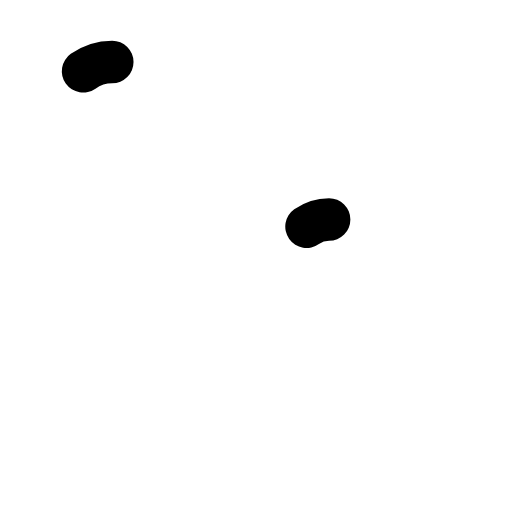
t = 0.00 s
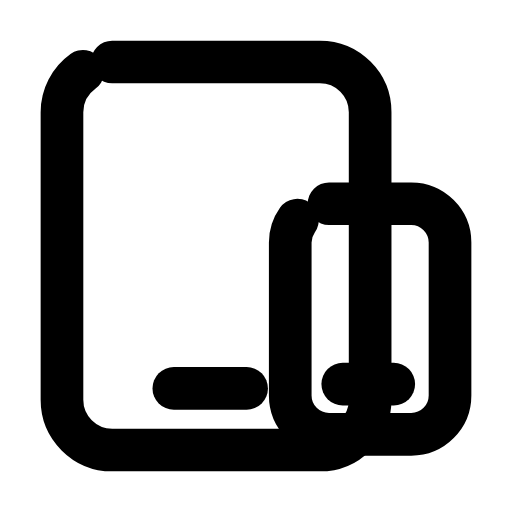
t = 0.30 s
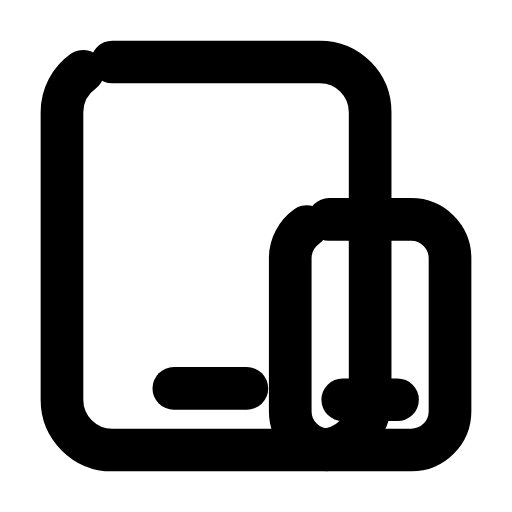
t = 0.60 s
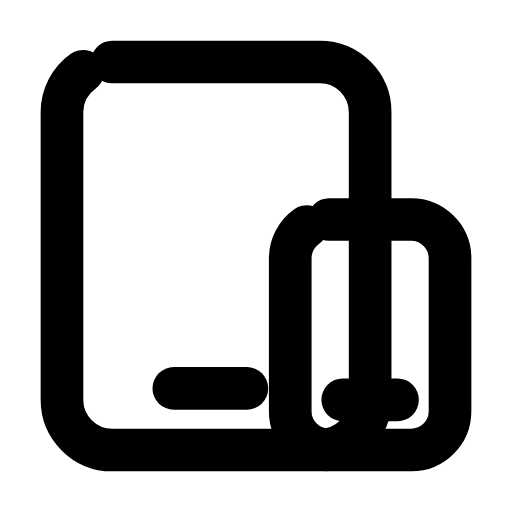
t = 0.90 s
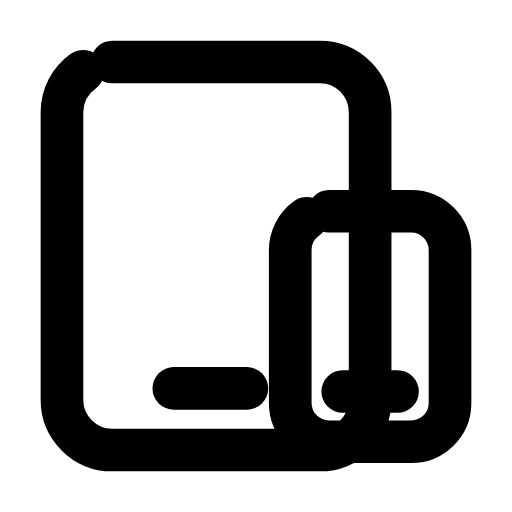
t = 1.20 s
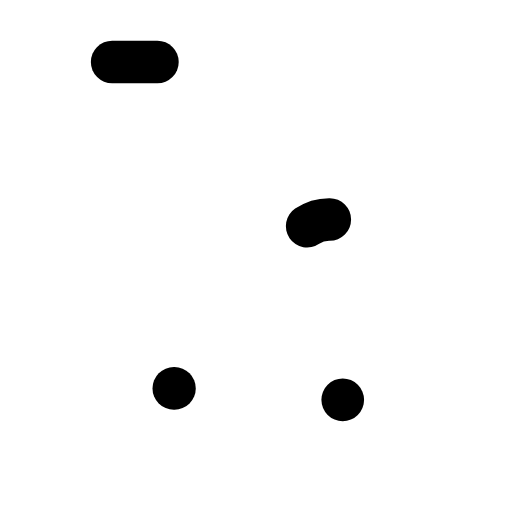
t = 1.50 s

The animated SVG that drew these frames (rendered in a browser with its animation timeline set to each time). Animation: 5 SMIL elements (animate=4,animateTransform=1); one cycle of 1.80 s, repeats indefinitely.

<svg xmlns="http://www.w3.org/2000/svg" width="24" height="24" viewBox="0 0 24 24" fill="none"><g transform="translate(-0.84 -0.84) scale(1.07)"><rect stroke="currentColor" stroke-width="1.869" stroke-linecap="round" stroke-linejoin="round" fill="none" x="3.5" y="3.5" width="13.5" height="17" rx="2.2" pathLength="1" stroke-dasharray="1"><animate attributeName="stroke-dashoffset" values="1;1;0;0;0;0;1;1;1" keyTimes="0;0;0.189;0.45;0.6;0.774;0.9;0.9;1" dur="1.8s" repeatCount="indefinite" calcMode="spline" keySplines="0.16 1 0.3 1;0.16 1 0.3 1;0.16 1 0.3 1;0.16 1 0.3 1;0.16 1 0.3 1;0.16 1 0.3 1;0.16 1 0.3 1;0.16 1 0.3 1"/></rect><line stroke="currentColor" stroke-width="1.869" stroke-linecap="round" stroke-linejoin="round" fill="none" x1="8.4" x2="11.6" y1="17.8" y2="17.8" pathLength="1" stroke-dasharray="1"><animate attributeName="stroke-dashoffset" values="1;1;0;0;0;0;1;1;1" keyTimes="0;0.0315;0.2205;0.45;0.6;0.753;0.879;0.9;1" dur="1.8s" repeatCount="indefinite" calcMode="spline" keySplines="0.16 1 0.3 1;0.16 1 0.3 1;0.16 1 0.3 1;0.16 1 0.3 1;0.16 1 0.3 1;0.16 1 0.3 1;0.16 1 0.3 1;0.16 1 0.3 1"/></line><g><animateTransform attributeName="transform" type="translate" values="0 0;0 0;0 -0.8;0 0;0 0;0 0;0 0;0 -0.8;0 0;0 0;0 0" keyTimes="0;0.135;0.2475;0.36;0.45;0.6;0.66;0.735;0.81;0.9;1" dur="1.8s" repeatCount="indefinite" calcMode="spline" keySplines="0.16 1 0.3 1;0.16 1 0.3 1;0.16 1 0.3 1;0.16 1 0.3 1;0.16 1 0.3 1;0.16 1 0.3 1;0.16 1 0.3 1;0.16 1 0.3 1;0.16 1 0.3 1;0.16 1 0.3 1"/><rect stroke="currentColor" stroke-width="1.869" stroke-linecap="round" stroke-linejoin="round" fill="none" x="13.5" y="10.4" width="7" height="10.1" rx="1.7" pathLength="1" stroke-dasharray="1"><animate attributeName="stroke-dashoffset" values="1;1;0;0;0;0;1;1;1" keyTimes="0;0.063;0.252;0.45;0.6;0.732;0.858;0.9;1" dur="1.8s" repeatCount="indefinite" calcMode="spline" keySplines="0.16 1 0.3 1;0.16 1 0.3 1;0.16 1 0.3 1;0.16 1 0.3 1;0.16 1 0.3 1;0.16 1 0.3 1;0.16 1 0.3 1;0.16 1 0.3 1"/></rect><line stroke="currentColor" stroke-width="1.869" stroke-linecap="round" stroke-linejoin="round" fill="none" x1="15.8" x2="18.2" y1="18.3" y2="18.3" pathLength="1" stroke-dasharray="1"><animate attributeName="stroke-dashoffset" values="1;1;0;0;0;0;1;1;1" keyTimes="0;0.0945;0.2835;0.45;0.6;0.711;0.837;0.9;1" dur="1.8s" repeatCount="indefinite" calcMode="spline" keySplines="0.16 1 0.3 1;0.16 1 0.3 1;0.16 1 0.3 1;0.16 1 0.3 1;0.16 1 0.3 1;0.16 1 0.3 1;0.16 1 0.3 1;0.16 1 0.3 1"/></line></g></g></svg>
